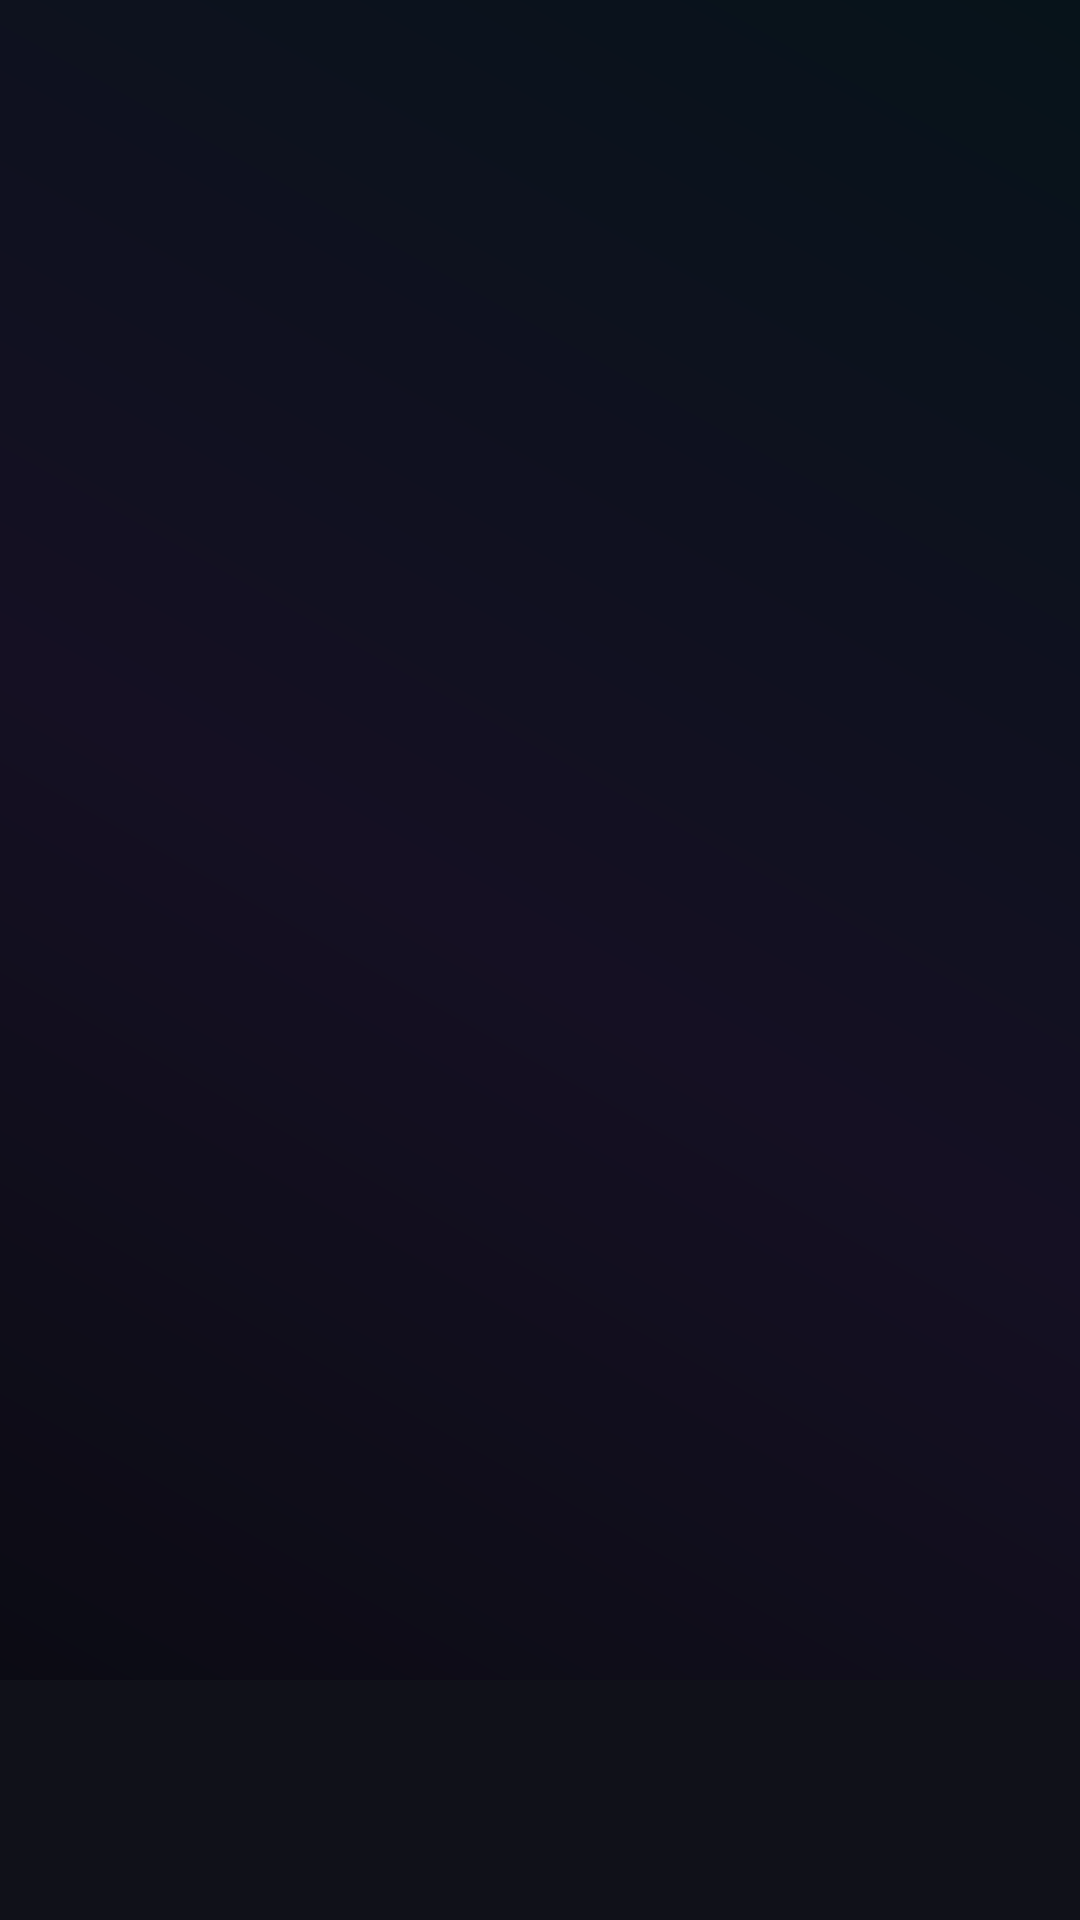

Reconstruct the res/layout file that produces this screen, plus the resources it refers to.
<!-- AndroidManifest.xml: application theme Theme.VICountdown -->
<!-- res/layout/activity_main.xml -->
<?xml version="1.0" encoding="utf-8"?>
<LinearLayout xmlns:android="http://schemas.android.com/apk/res/android"
    android:layout_width="match_parent" android:layout_height="match_parent"
    android:orientation="vertical" android:background="@drawable/bg_gradient">
    <FrameLayout android:id="@+id/content" android:layout_width="match_parent"
        android:layout_height="0dp" android:layout_weight="1"/>
    <com.google.android.material.bottomnavigation.BottomNavigationView
        android:id="@+id/bottomNav" android:layout_width="match_parent" android:layout_height="wrap_content"
        android:background="@color/nav" />
</LinearLayout>
<!-- resources referenced by this layout -->
<resources>
  <color name="nav">#101119</color>
  <!-- drawable bg_gradient (drawable) -->
  <shape xmlns:android="http://schemas.android.com/apk/res/android" android:shape="rectangle">
      <gradient android:angle="45" android:startColor="#090A10" android:centerColor="#151023" android:endColor="#07131A"/>
  </shape>
  <style name="Theme.VICountdown" parent="Theme.Material3.Dark.NoActionBar">
          <item name="android:fontFamily">sans</item>
          <item name="android:windowLightStatusBar">false</item>
          <item name="android:statusBarColor">@color/bg</item>
          <item name="android:navigationBarColor">@color/nav</item>
          <item name="colorPrimary">@color/pink</item>
          <item name="colorSecondary">@color/cyan</item>
          <item name="android:windowActionModeOverlay">true</item>
      </style>
  <color name="bg">#090A10</color>
  <color name="pink">#FF4FB8</color>
  <color name="cyan">#48E7FF</color>
</resources>
